7-way image classification set "dataset-split" from GitHub (anatu/CS231n-Project-2019); label vocabulary: cardboard, compost, glass, metal, paper, plastic, trash.

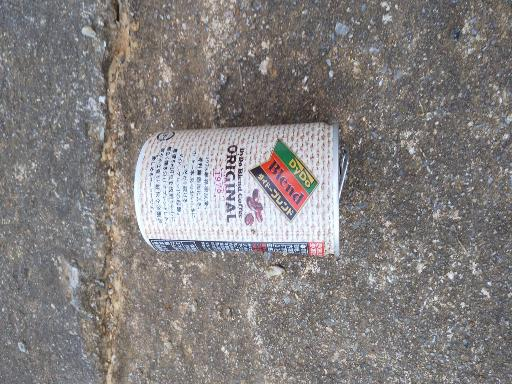
Label: metal

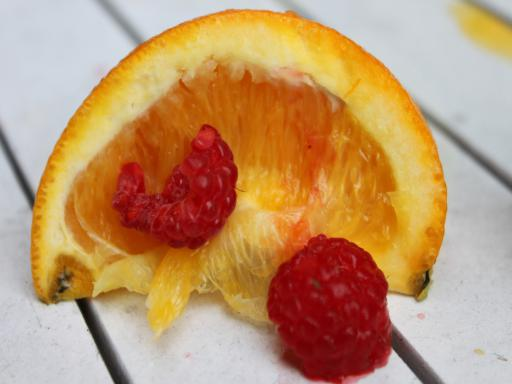
Label: compost

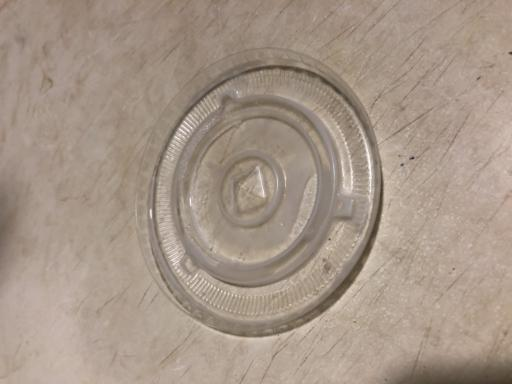
Label: plastic

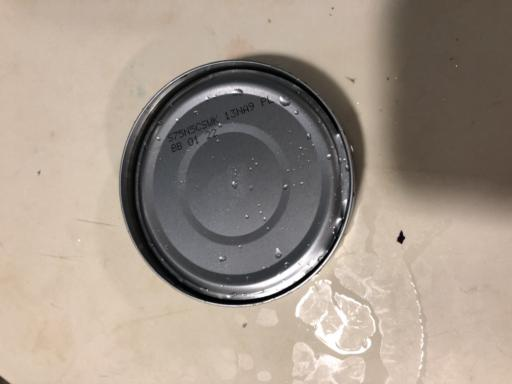
Label: metal

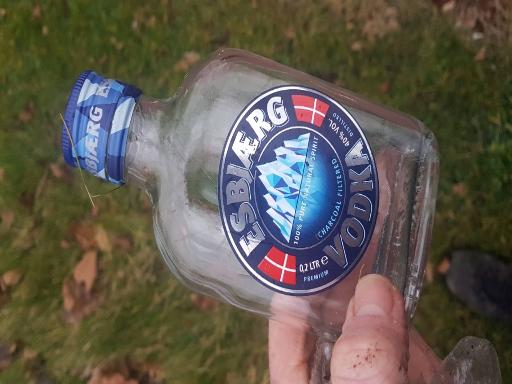
Label: glass

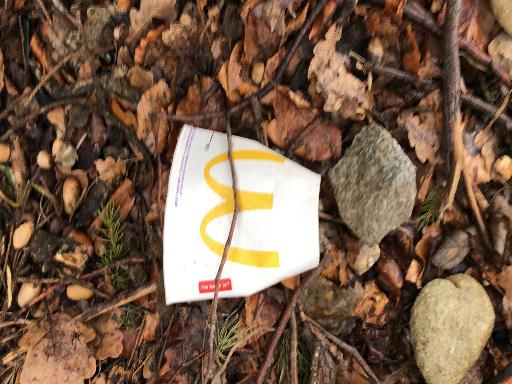
Label: paper
